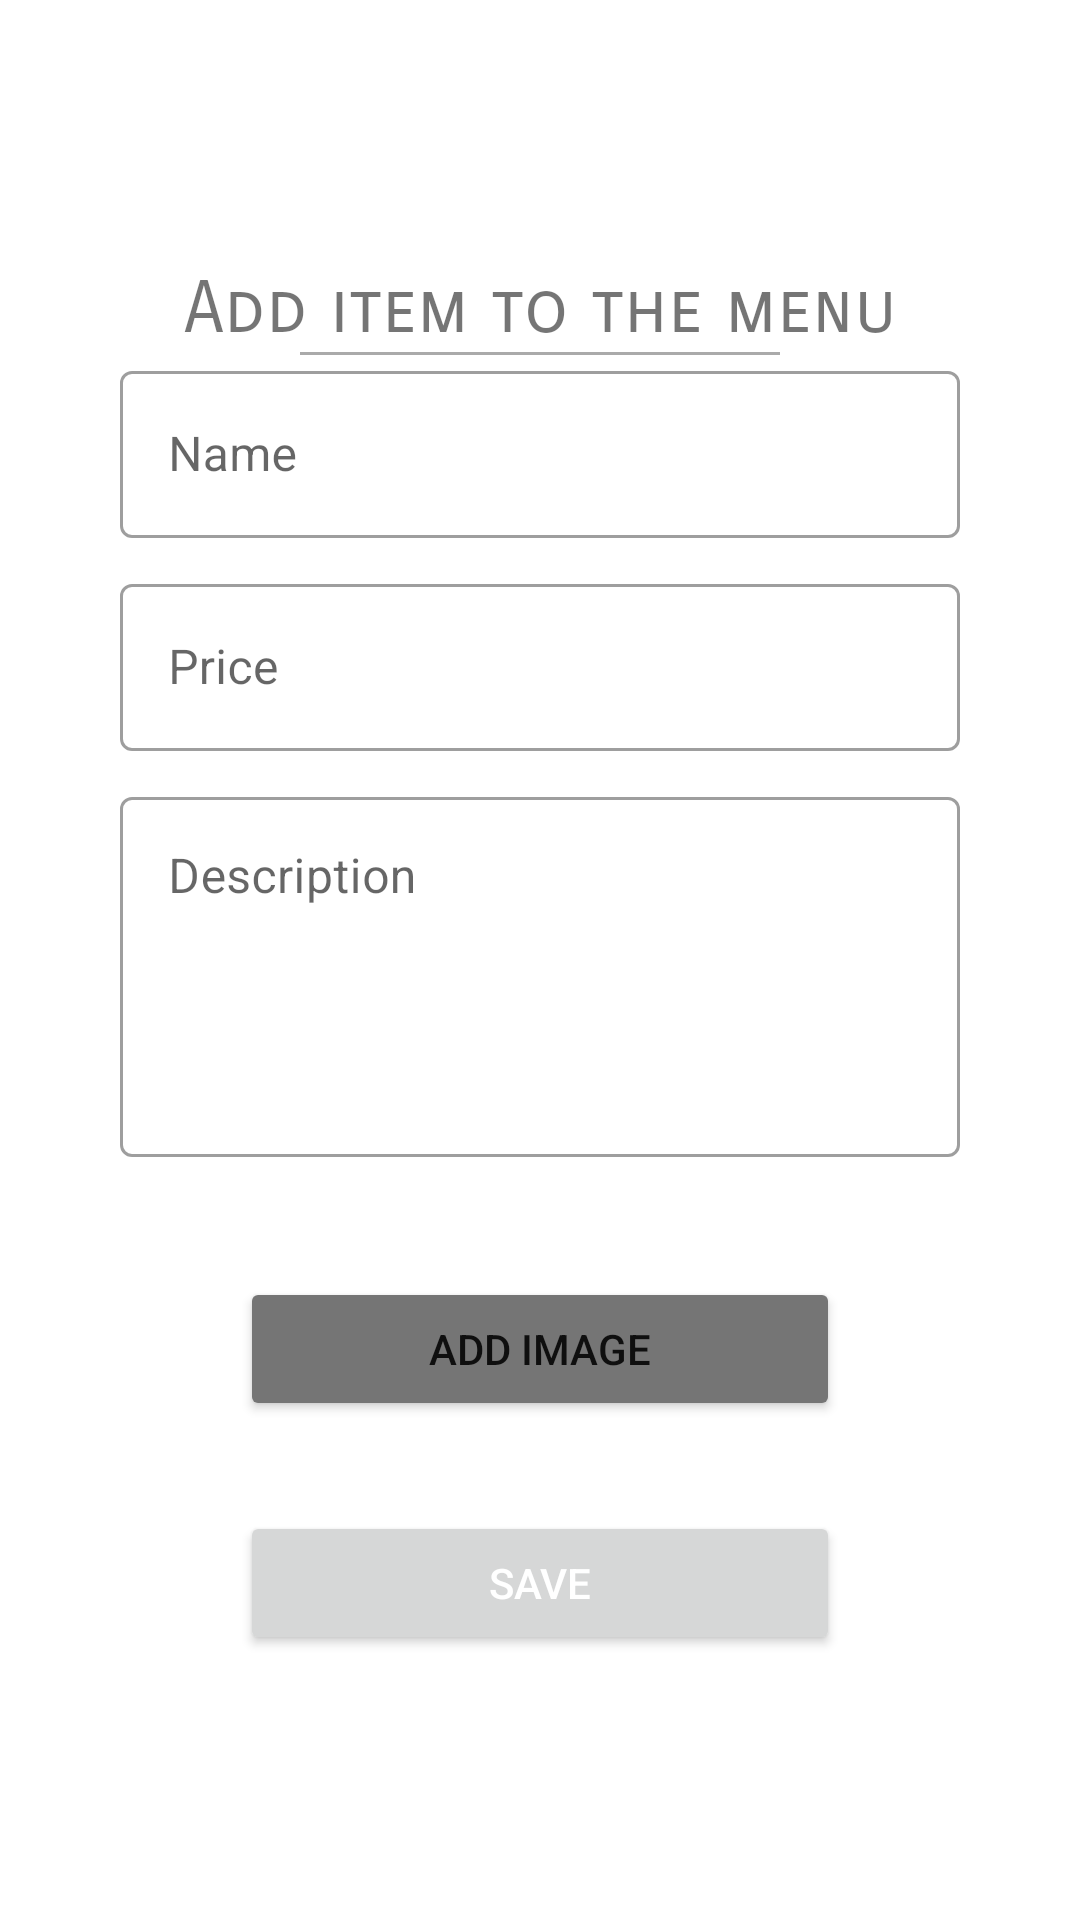

Android layout source for this screen:
<!-- AndroidManifest.xml: application theme Theme.Moza -->
<!-- res/layout/fragment_admin_add_menu.xml -->
<?xml version="1.0" encoding="utf-8"?>
<ScrollView xmlns:android="http://schemas.android.com/apk/res/android"
    xmlns:app="http://schemas.android.com/apk/res-auto"
    android:layout_width="match_parent"
    android:layout_height="match_parent"
    xmlns:tools="http://schemas.android.com/tools"
    tools:context=".AdminAddMenuFragment">

    <LinearLayout
        android:layout_width="match_parent"
        android:layout_height="wrap_content"
        android:orientation="vertical"
        android:padding="40dp"
        android:layout_gravity="center_vertical">

        <TextView
            android:id="@+id/textView4"
            android:layout_width="match_parent"
            android:layout_height="wrap_content"
            android:fontFamily="sans-serif-smallcaps"
            android:lineSpacingExtra="12sp"
            android:text="@string/add_item_text_view"
            android:textAlignment="center"
            android:textSize="24sp" />

        <View
            android:layout_width="match_parent"
            android:layout_height="1dp"
            android:background="@android:color/darker_gray"
            android:layout_marginLeft="60dp"
            android:layout_marginRight="60dp"
            android:layout_marginTop="@dimen/text_margin"
            android:layout_marginBottom="@dimen/text_margin"/>

        <com.google.android.material.textfield.TextInputLayout
            style="@style/Widget.MaterialComponents.TextInputLayout.OutlinedBox"
            android:layout_width="match_parent"
            android:layout_height="wrap_content"
            android:layout_marginBottom="10dp"
            android:hint="@string/name">

            <com.google.android.material.textfield.TextInputEditText
                android:layout_width="match_parent"
                android:layout_height="wrap_content"
                android:id="@+id/item_name"/>

        </com.google.android.material.textfield.TextInputLayout>

        <com.google.android.material.textfield.TextInputLayout
            style="@style/Widget.MaterialComponents.TextInputLayout.OutlinedBox"
            android:layout_width="match_parent"
            android:layout_height="wrap_content"
            android:layout_marginBottom="10dp"
            android:hint="@string/price">

            <com.google.android.material.textfield.TextInputEditText
                android:layout_width="match_parent"
                android:layout_height="wrap_content"
                android:inputType="phone"
                android:id="@+id/item_price"/>

        </com.google.android.material.textfield.TextInputLayout>

        <com.google.android.material.textfield.TextInputLayout
            style="@style/Widget.MaterialComponents.TextInputLayout.OutlinedBox"
            android:layout_width="match_parent"
            android:layout_height="wrap_content"
            android:layout_marginBottom="10dp"
            android:hint="@string/item_description">

            <com.google.android.material.textfield.TextInputEditText
                android:id="@+id/item_description"
                android:layout_width="match_parent"
                android:layout_height="120dp"
                android:gravity="top|start"/>

        </com.google.android.material.textfield.TextInputLayout>

        <Button
            android:id="@+id/add_image_button"
            android:layout_width="match_parent"
            android:layout_height="wrap_content"
            android:layout_marginLeft="40dp"
            android:layout_marginTop="30dp"
            android:layout_marginRight="40dp"
            android:text="@string/add_image"
            app:backgroundTint="@color/colorSecondaryText" />

        <Button
            android:id="@+id/save_button"
            android:layout_width="match_parent"
            android:layout_height="wrap_content"
            android:layout_marginLeft="40dp"
            android:layout_marginTop="30dp"
            android:layout_marginRight="40dp"
            android:text="@string/save"
            android:textColor="@color/colorWhite" />

    </LinearLayout>

</ScrollView>
<!-- resources referenced by this layout -->
<resources>
  <color name="colorSecondaryText">#757575</color>
  <color name="colorWhite">#FFFFFF</color>
  <string name="add_image">Add image</string>
  <string name="add_item_text_view">Add item to the menu</string>
  <string name="item_description">Description</string>
  <string name="name">Name</string>
  <string name="price">Price</string>
  <string name="save">Save</string>
  <style name="Theme.Moza" parent="Theme.MaterialComponents.Light.NoActionBar">
          
          <item name="colorPrimary">@color/colorPrimary</item>
          <item name="colorPrimaryVariant">@color/colorPrimaryDark</item>
          <item name="colorOnPrimary">@color/colorWhite</item>
          
          <item name="colorSecondary">@color/colorAccent</item>
          <item name="colorSecondaryVariant">@color/colorPrimaryLight</item>
          <item name="colorOnSecondary">@color/colorText</item>
          
          <item name="android:statusBarColor" tools:targetApi="l">?attr/colorOnSecondary</item>
          
      </style>
  <color name="colorPrimary">#F44336</color>
  <color name="colorPrimaryDark">#D32F2F</color>
  <color name="colorAccent">#9E9E9E</color>
  <color name="colorPrimaryLight">#FFCDD2</color>
  <color name="colorText">#212121</color>
</resources>
